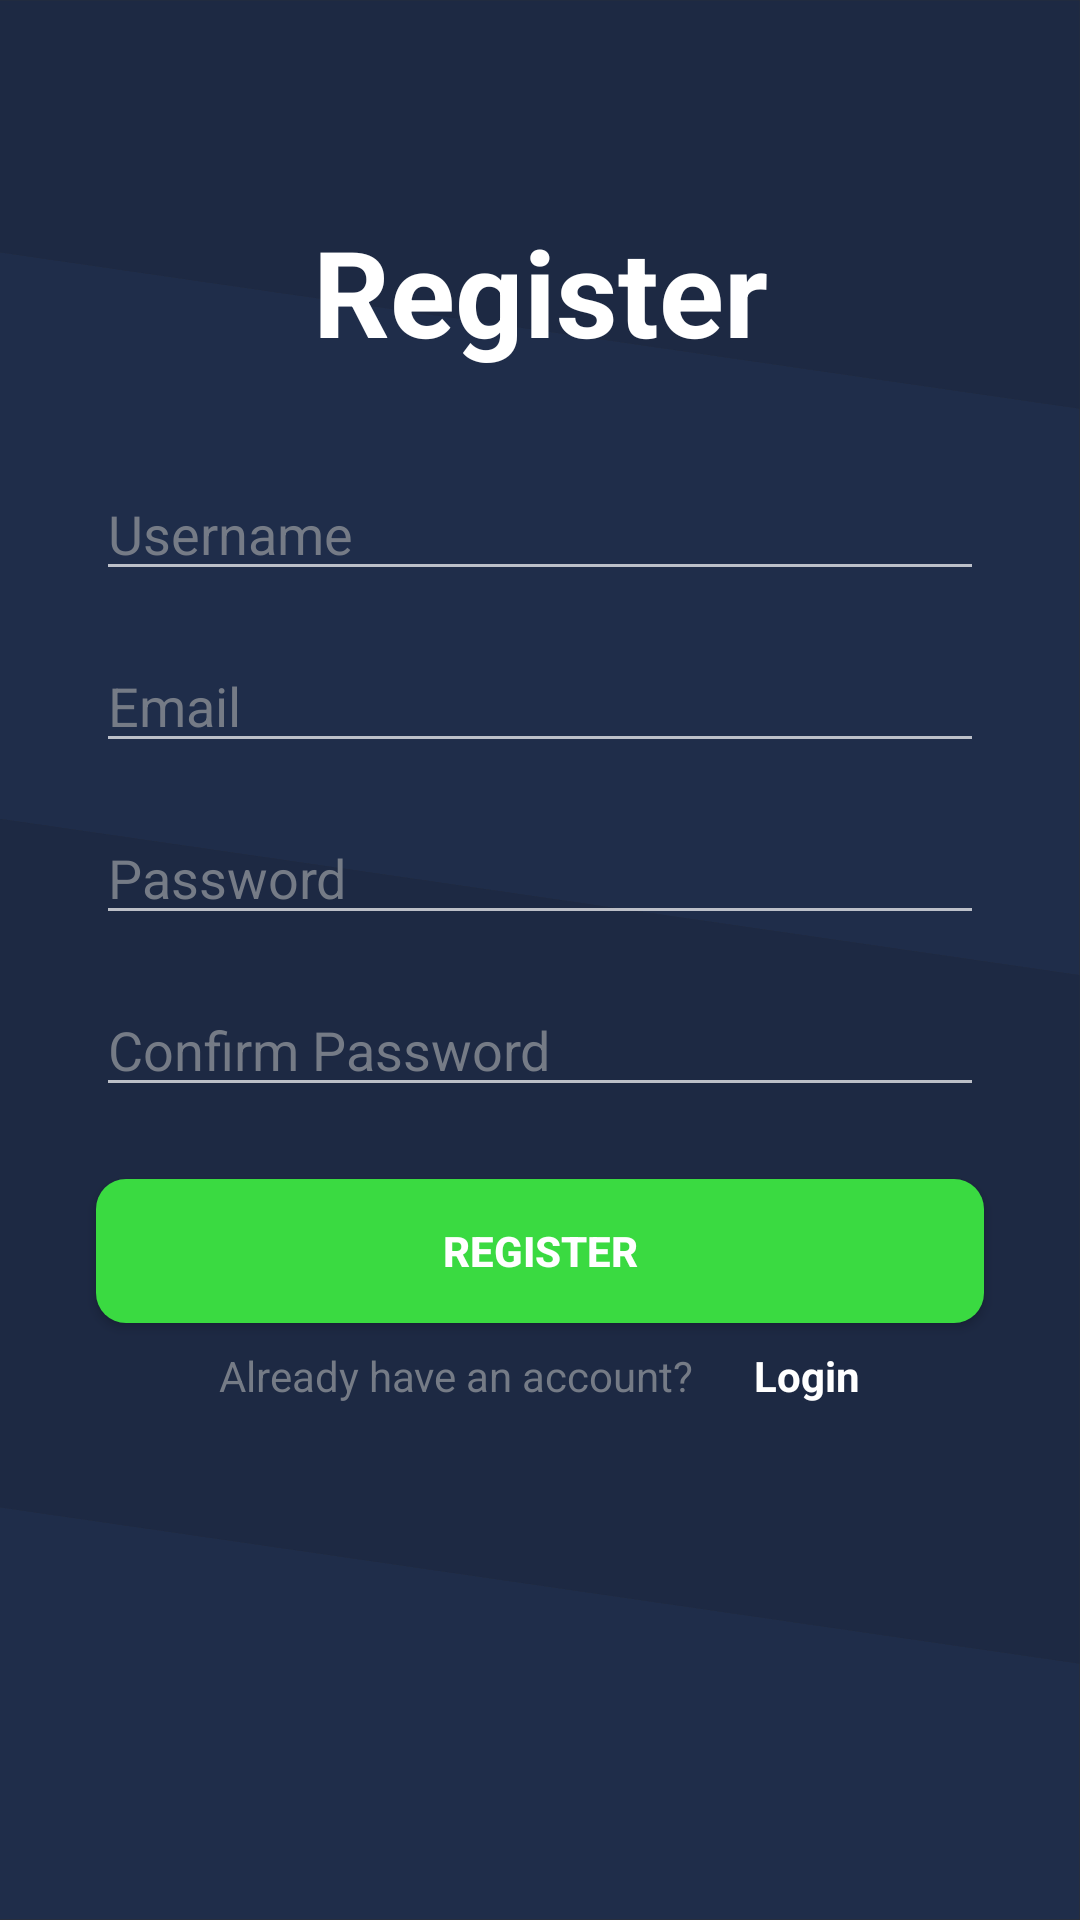

Write the Android layout XML for this screen, with the resource values it uses.
<!-- AndroidManifest.xml: application theme Theme.Design.NoActionBar -->
<!-- res/layout/fragment_register.xml -->
<?xml version="1.0" encoding="utf-8"?>
<androidx.constraintlayout.widget.ConstraintLayout xmlns:android="http://schemas.android.com/apk/res/android"
    xmlns:tools="http://schemas.android.com/tools"
    xmlns:app="http://schemas.android.com/apk/res-auto"
    android:layout_width="match_parent"
    android:layout_height="match_parent"
    tools:context=".fragments.RegisterFragment"
    android:background="@drawable/ic_login_background">

    <TextView
        android:id="@+id/registerView"
        android:layout_width="wrap_content"
        android:layout_height="wrap_content"
        android:text="@string/register"
        android:textColor="@color/white"
        android:textStyle="bold"
        android:textSize="40sp"
        app:layout_constraintBottom_toBottomOf="parent"
        app:layout_constraintEnd_toEndOf="parent"
        app:layout_constraintStart_toStartOf="parent"
        app:layout_constraintTop_toTopOf="parent"
        app:layout_constraintVertical_bias="0.12" />

    <EditText
        android:id="@+id/inputUserName"
        android:layout_width="0dp"
        android:layout_height="wrap_content"
        android:layout_marginStart="32dp"
        android:layout_marginLeft="32dp"
        android:layout_marginTop="32dp"
        android:layout_marginEnd="32dp"
        android:layout_marginRight="32dp"
        android:autofillHints=""
        android:ems="10"
        android:hint="@string/username"
        android:inputType="textPersonName"
        android:textColorHint="@color/raven"
        app:layout_constraintEnd_toEndOf="parent"
        app:layout_constraintHorizontal_bias="0.0"
        app:layout_constraintStart_toStartOf="parent"
        app:layout_constraintTop_toBottomOf="@+id/registerView" />

    <EditText
        android:id="@+id/inputEmailRegister"
        android:layout_width="0dp"
        android:layout_height="wrap_content"
        android:layout_marginStart="32dp"
        android:layout_marginLeft="32dp"
        android:layout_marginTop="16dp"
        android:layout_marginEnd="32dp"
        android:layout_marginRight="32dp"
        android:autofillHints=""
        android:ems="10"
        android:hint="@string/enter_email"
        android:inputType="textEmailAddress"
        android:textColorHint="@color/raven"
        app:layout_constraintEnd_toEndOf="parent"
        app:layout_constraintHorizontal_bias="0.0"
        app:layout_constraintStart_toStartOf="parent"
        app:layout_constraintTop_toBottomOf="@+id/inputUserName" />

    <EditText
        android:id="@+id/inputPasswordRegister"
        android:layout_width="0dp"
        android:layout_height="wrap_content"
        android:layout_marginStart="32dp"
        android:layout_marginLeft="32dp"
        android:layout_marginTop="16dp"
        android:layout_marginEnd="32dp"
        android:layout_marginRight="32dp"
        android:autofillHints=""
        android:ems="10"
        android:hint="@string/password"
        android:inputType="textPassword"
        android:textColorHint="@color/raven"
        app:layout_constraintEnd_toEndOf="parent"
        app:layout_constraintHorizontal_bias="0.0"
        app:layout_constraintStart_toStartOf="parent"
        app:layout_constraintTop_toBottomOf="@+id/inputEmailRegister" />

    <EditText
        android:id="@+id/inputCPasswordRegister"
        android:layout_width="0dp"
        android:layout_height="wrap_content"
        android:layout_marginStart="32dp"
        android:layout_marginLeft="32dp"
        android:layout_marginTop="16dp"
        android:layout_marginEnd="32dp"
        android:layout_marginRight="32dp"
        android:autofillHints=""
        android:ems="10"
        android:hint="@string/confirm_password"
        android:inputType="textPassword"
        android:textColorHint="@color/raven"
        app:layout_constraintEnd_toEndOf="parent"
        app:layout_constraintHorizontal_bias="0.0"
        app:layout_constraintStart_toStartOf="parent"
        app:layout_constraintTop_toBottomOf="@+id/inputPasswordRegister" />

    <Button
        android:id="@+id/registerButton"
        android:layout_width="0dp"
        android:layout_height="wrap_content"
        android:layout_marginStart="32dp"
        android:layout_marginLeft="32dp"
        android:layout_marginTop="24dp"
        android:layout_marginEnd="32dp"
        android:layout_marginRight="32dp"
        android:background="@drawable/button_login_bg"
        android:text="@string/register"
        android:textStyle="bold"
        app:layout_constraintEnd_toEndOf="parent"
        app:layout_constraintStart_toStartOf="parent"
        app:layout_constraintTop_toBottomOf="@+id/inputCPasswordRegister" />

    <LinearLayout
        android:id="@+id/signUpLayout"
        android:layout_width="0dp"
        android:layout_height="wrap_content"
        android:layout_marginTop="8dp"
        android:gravity="center"
        android:orientation="horizontal"
        app:layout_constraintEnd_toEndOf="@id/registerButton"
        app:layout_constraintStart_toStartOf="@id/registerButton"
        app:layout_constraintTop_toBottomOf="@+id/registerButton">

        <TextView
            android:id="@+id/accountTextView"
            android:layout_width="wrap_content"
            android:layout_height="wrap_content"
            android:layout_marginStart="10dp"
            android:layout_marginLeft="10dp"
            android:layout_marginEnd="10dp"
            android:layout_marginRight="10dp"
            android:text="@string/already_have_an_account"
            android:textColor="@color/raven"/>

        <TextView
            android:id="@+id/loginView"
            android:layout_width="wrap_content"
            android:layout_height="match_parent"
            android:layout_marginStart="10dp"
            android:layout_marginLeft="10dp"
            android:layout_marginEnd="10dp"
            android:layout_marginRight="10dp"
            android:text="@string/login"
            android:textStyle="bold"
            android:textColor="@color/white"/>

    </LinearLayout>

</androidx.constraintlayout.widget.ConstraintLayout>
<!-- resources referenced by this layout -->
<resources>
  <color name="raven">#757b86</color>
  <color name="white">#FFFFFFFF</color>
  <!-- drawable button_login_bg (drawable) -->
  <?xml version="1.0" encoding="utf-8"?>
  <shape xmlns:android="http://schemas.android.com/apk/res/android"
      android:shape="rectangle">
      <solid android:color="@color/emerald"/>
      <corners android:radius="10dp"/>
  </shape>
  <!-- drawable ic_login_background (drawable) -->
  <vector xmlns:android="http://schemas.android.com/apk/res/android"
      android:width="1125dp"
      android:height="2436dp"
      android:viewportWidth="1125"
      android:viewportHeight="2436">
    <path
        android:pathData="M1124.5,518.4l-1125,-198.4l0,719.1l1125,198.4z"
        android:fillColor="#1F2D4A"/>
    <path
        android:pathData="M-0.5,2435.5l1125,0l0,-325l-1125,-198.4z"
        android:fillColor="#1F2D4A"/>
    <path
        android:pathData="M1124.5,0.5l-1125,0l0,319.5l1125,198.4z"
        android:fillColor="#1F2D4A"/>
    <path
        android:pathData="M1124.5,0.5l-1125,0l0,319.5l1125,198.4z"
        android:fillColor="#1D2943"/>
    <path
        android:pathData="M-0.5,1039.1l0,873l1125,198.4l0,-873z"
        android:fillColor="#1F2D4A"/>
    <path
        android:pathData="M-0.5,1039.1l0,873l1125,198.4l0,-873z"
        android:fillColor="#1D2943"/>
  </vector>
  <string name="already_have_an_account">Already have an account?</string>
  <string name="confirm_password">Confirm Password</string>
  <string name="enter_email">Email</string>
  <string name="login">Login</string>
  <string name="password">Password</string>
  <string name="register">Register</string>
  <string name="username">Username</string>
  <color name="emerald">#3ada41</color>
</resources>
